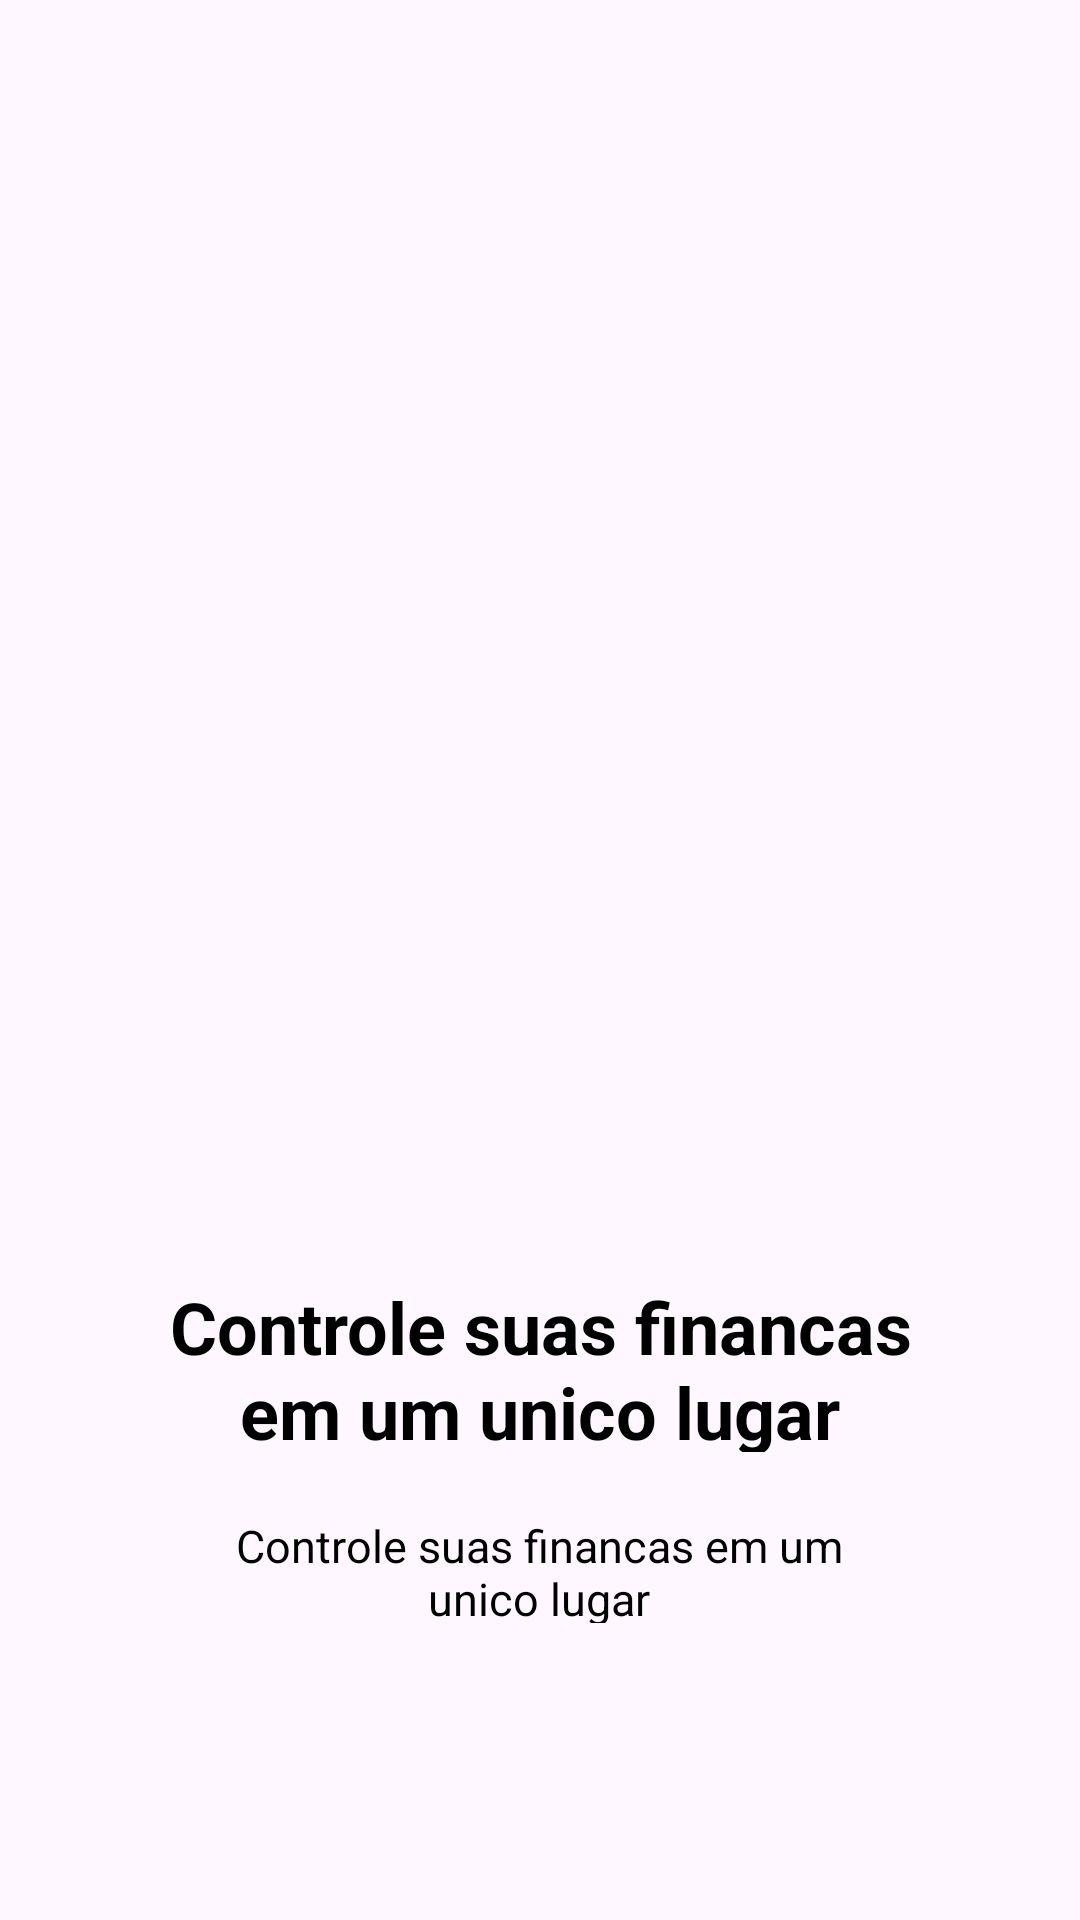

Produce the Android XML layout that renders to this screen, including the resource entries it uses.
<!-- AndroidManifest.xml: application theme Theme.FinanceApp -->
<!-- res/layout/frame_img1.xml -->
<?xml version="1.0" encoding="utf-8"?>
<FrameLayout xmlns:android="http://schemas.android.com/apk/res/android"
    xmlns:app="http://schemas.android.com/apk/res-auto"
    android:layout_width="match_parent"
    android:layout_height="match_parent">

    <androidx.constraintlayout.widget.ConstraintLayout
        android:layout_width="match_parent"
        android:layout_height="match_parent">

        <ImageView
            android:id="@+id/imageView1"
            android:layout_width="344dp"
            android:layout_height="316dp"
            android:layout_gravity="center"
            android:src="@drawable/frag_img_1"
            app:layout_constraintBottom_toBottomOf="parent"
            app:layout_constraintEnd_toEndOf="parent"
            app:layout_constraintHorizontal_bias="0.492"
            app:layout_constraintStart_toStartOf="parent"
            app:layout_constraintTop_toTopOf="parent"
            app:layout_constraintVertical_bias="0.315" />

        <TextView
            android:id="@+id/textView"
            android:layout_width="283dp"
            android:layout_height="58dp"
            android:text="Controle suas financas em um unico lugar"
            android:textAlignment="center"
            android:textColor="@color/black"
            android:textSize="24sp"
            android:textStyle="bold"
            app:layout_constraintBottom_toBottomOf="parent"
            app:layout_constraintEnd_toEndOf="parent"
            app:layout_constraintStart_toStartOf="parent"
            app:layout_constraintTop_toBottomOf="@+id/imageView1"
            app:layout_constraintVertical_bias="0.048" />

        <TextView
            android:layout_width="224dp"
            android:layout_height="36dp"
            android:layout_marginTop="16dp"
            android:text="Controle suas financas em um unico lugar"
            android:textAlignment="center"
            android:textColor="@color/black"
            android:textSize="15sp"
            android:textStyle="normal"
            app:layout_constraintBottom_toBottomOf="parent"
            app:layout_constraintEnd_toEndOf="parent"
            app:layout_constraintHorizontal_bias="0.497"
            app:layout_constraintStart_toStartOf="parent"
            app:layout_constraintTop_toBottomOf="@+id/textView"
            app:layout_constraintVertical_bias="0.049" />
    </androidx.constraintlayout.widget.ConstraintLayout>
</FrameLayout>
<!-- resources referenced by this layout -->
<resources>
  <color name="black">#FF000000</color>
  <style name="Theme.FinanceApp" parent="Base.Theme.FinanceApp" />
  <style name="Base.Theme.FinanceApp" parent="Theme.Material3.DayNight.NoActionBar">
          
          <item name="colorPrimary">#2F2F2F</item>
      </style>
</resources>
